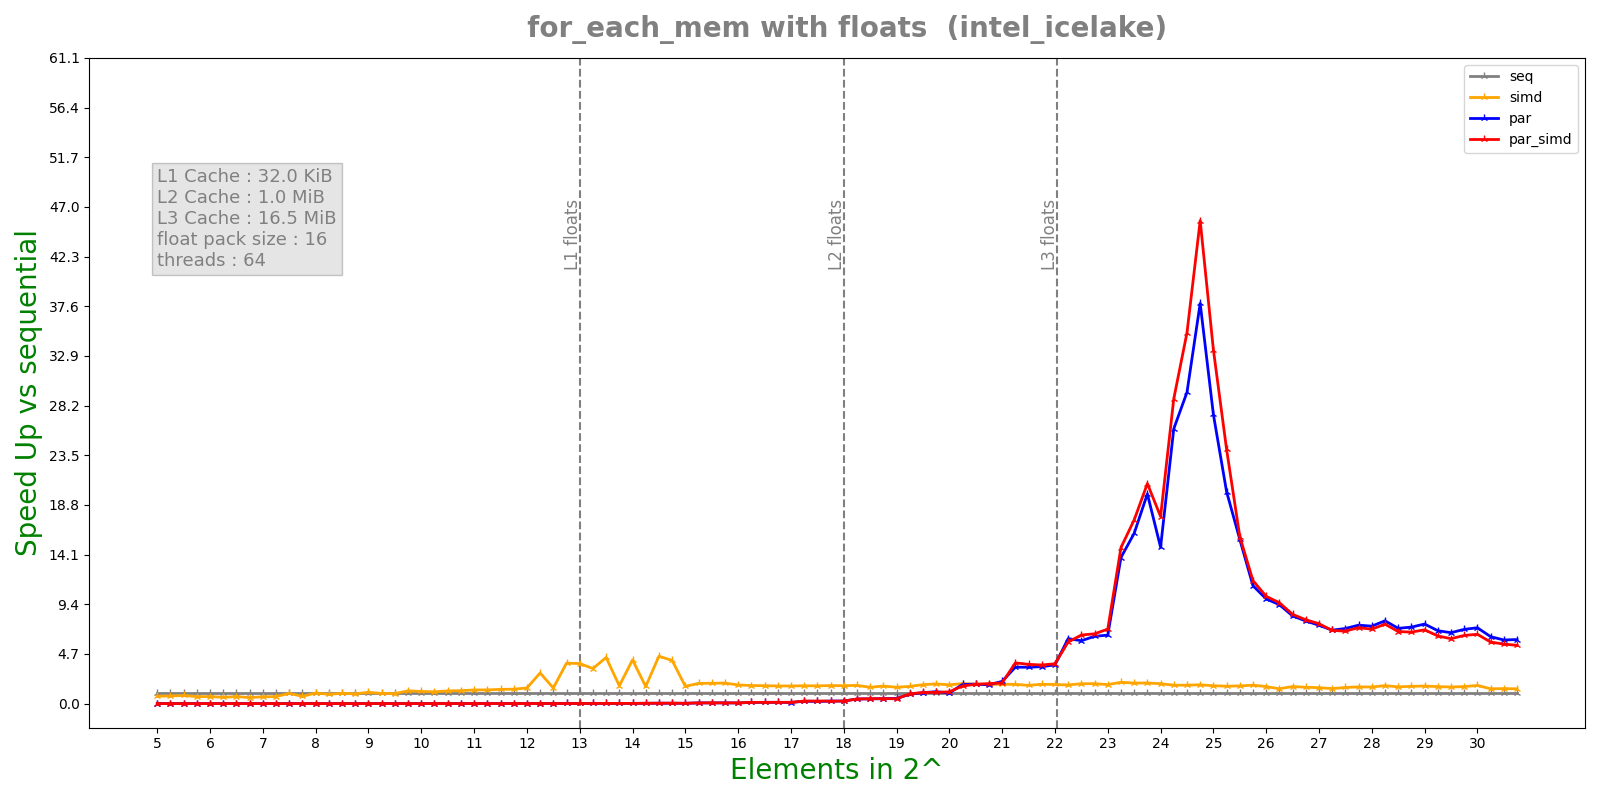

The data file committed next to this chart (first rows):
n, lane, threads, seq, simd, par, par_simd
5, 16, 64, 1.09e-07, 1.95e-07, 4.7918e-05, 4.5874e-05
5, 16, 64, 8.7e-08, 1.27e-07, 5.8204e-05, 5.0275e-05
5, 16, 64, 8.4e-08, 1.3e-07, 9.1149e-05, 0.0003354
5, 16, 64, 9e-08, 1.09e-07, 0.0003261, 0.0002956
5, 16, 64, 8.8e-08, 1.25e-07, 0.0002907, 0.0002789
5.25, 16, 64, 9.5e-08, 1.26e-07, 0.0002401, 0.0002343
5.25, 16, 64, 9.1e-08, 1.31e-07, 0.0002305, 0.0002269
5.25, 16, 64, 8.6e-08, 1.42e-07, 0.0002512, 0.0003772
5.25, 16, 64, 7.1e-08, 7e-08, 0.0003741, 0.0003452
5.25, 16, 64, 9.1e-08, 1.1e-07, 0.0003742, 0.0003418
5.5, 16, 64, 7e-08, 1.07e-07, 0.0003542, 0.0003506
5.5, 16, 64, 7.2e-08, 7.9e-08, 0.0003343, 0.0003365
5.5, 16, 64, 5.8e-08, 9.4e-08, 0.0003504, 0.0004147
5.5, 16, 64, 7.2e-08, 1.12e-07, 0.0004101, 0.0004474
5.5, 16, 64, 8e-08, 7.6e-08, 0.0004408, 0.0004263
5.75, 16, 64, 5.3e-08, 8.5e-08, 0.0004952, 0.0004888
5.75, 16, 64, 7.9e-08, 1.4e-07, 0.000503, 0.0005094
5.75, 16, 64, 6.5e-08, 1.17e-07, 0.000477, 0.00048
5.75, 16, 64, 7.7e-08, 1.39e-07, 0.0004927, 0.0005535
5.75, 16, 64, 7.9e-08, 1.1e-07, 0.0005101, 0.0005238
6, 16, 64, 7e-08, 7e-08, 0.0005095, 0.0005432
6, 16, 64, 7.3e-08, 9.6e-08, 0.0004753, 0.0005323
6, 16, 64, 8.7e-08, 1.4e-07, 0.0005496, 0.0004876
6, 16, 64, 9.8e-08, 1.42e-07, 0.0005859, 0.0005235
6, 16, 64, 1.03e-07, 1.31e-07, 0.0004994, 0.0005092
6.25, 16, 64, 9.2e-08, 1.7e-07, 0.0005032, 0.0005143
6.25, 16, 64, 9.7e-08, 1.6e-07, 0.0004925, 0.0005578
6.25, 16, 64, 1e-07, 1.63e-07, 0.0004837, 0.0004768
6.25, 16, 64, 1.01e-07, 1.64e-07, 0.0004239, 0.0003878
6.25, 16, 64, 6.5e-08, 9.2e-08, 0.000481, 0.0004811
6.5, 16, 64, 1.12e-07, 1.65e-07, 0.0003559, 0.0004149
6.5, 16, 64, 1.23e-07, 1.64e-07, 0.0003953, 0.0003607
6.5, 16, 64, 1.03e-07, 1.31e-07, 0.0003774, 0.0002519
6.5, 16, 64, 1.09e-07, 1.34e-07, 0.0002259, 0.0002577
6.5, 16, 64, 8.2e-08, 1.71e-07, 0.0002406, 0.0002617
6.75, 16, 64, 9.9e-08, 1.46e-07, 0.0002057, 0.0002143
6.75, 16, 64, 9.2e-08, 1.73e-07, 0.0001916, 0.0002031
6.75, 16, 64, 9.7e-08, 1.92e-07, 0.0001905, 0.0001532
6.75, 16, 64, 1.06e-07, 1.43e-07, 0.0001931, 0.0001633
6.75, 16, 64, 9.6e-08, 1.71e-07, 0.0001383, 0.0001813
7, 16, 64, 1.31e-07, 1.01e-07, 0.0001421, 0.0001331
7, 16, 64, 1.04e-07, 1.72e-07, 0.0001492, 0.0001261
7, 16, 64, 1.08e-07, 1.68e-07, 0.0001928, 0.0001357
7, 16, 64, 1.08e-07, 1.68e-07, 0.000118, 0.0001216
7, 16, 64, 1.11e-07, 1.67e-07, 0.0001256, 0.0001075
7.25, 16, 64, 1.28e-07, 1.24e-07, 0.0001543, 0.0001421
7.25, 16, 64, 9.2e-08, 1.3e-07, 0.0001609, 0.0002012
7.25, 16, 64, 1.12e-07, 1.94e-07, 0.0001543, 0.0001551
7.25, 16, 64, 1.07e-07, 1.69e-07, 0.0001264, 0.0001523
7.25, 16, 64, 1.16e-07, 1.76e-07, 0.0001431, 0.0001431
7.5, 16, 64, 9.4e-08, 8.1e-08, 0.0001623, 0.0001696
7.5, 16, 64, 1.23e-07, 1.24e-07, 0.0002298, 0.0003077
7.5, 16, 64, 1.14e-07, 1.01e-07, 0.0001716, 0.0001816
7.5, 16, 64, 1.2e-07, 1.45e-07, 0.0002545, 0.0001901
7.5, 16, 64, 1.26e-07, 1.7e-07, 0.0001843, 0.0002328
7.75, 16, 64, 9.6e-08, 1.53e-07, 0.0003263, 0.0002374
7.75, 16, 64, 9.2e-08, 1.16e-07, 0.0003467, 0.0002141
7.75, 16, 64, 1.13e-07, 1.69e-07, 0.0002733, 0.0002191
7.75, 16, 64, 1.05e-07, 1.41e-07, 0.0002429, 0.0002636
7.75, 16, 64, 1.31e-07, 1.79e-07, 0.0002163, 0.0002249
... 460 more rows
